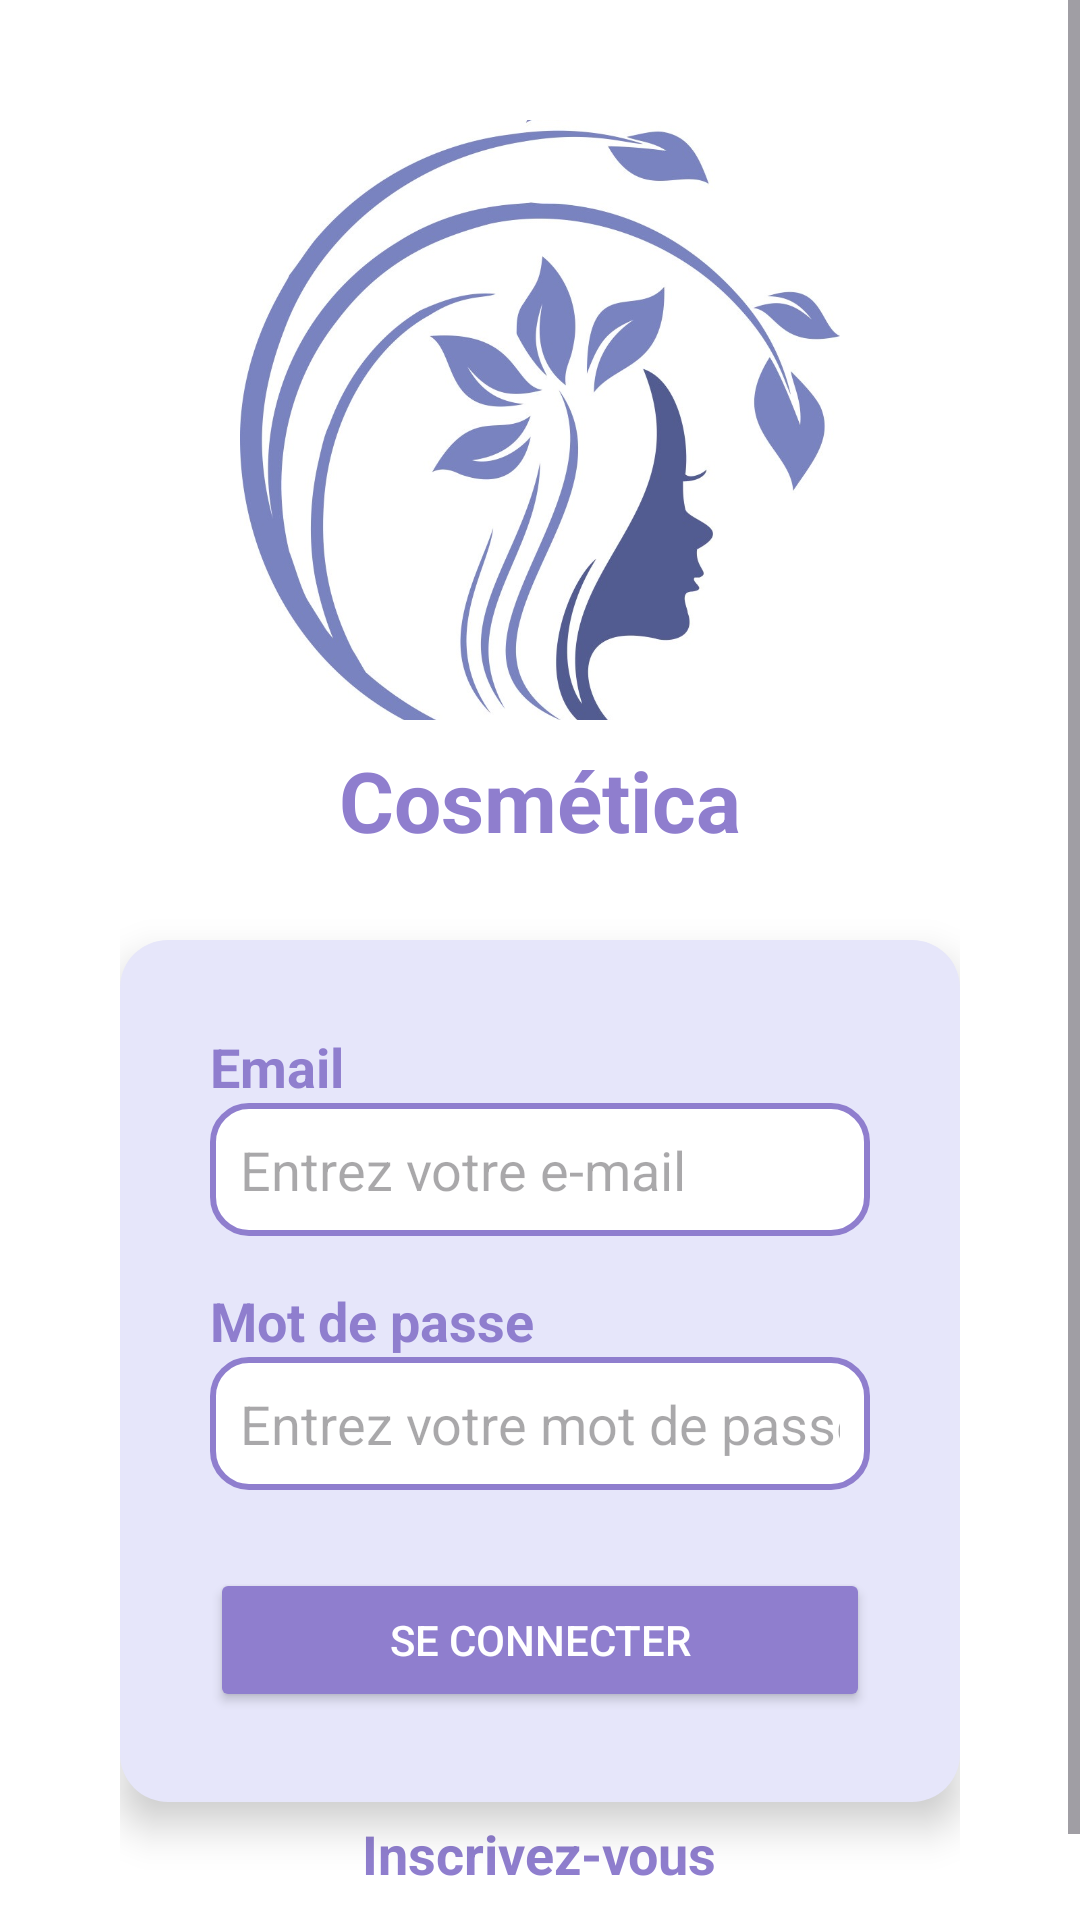

This screen was rendered from an Android layout file. Write that file and the resources it references.
<!-- AndroidManifest.xml: application theme Theme.CosmétiCare -->
<!-- res/layout/activity_main.xml -->
<?xml version="1.0" encoding="utf-8"?>
<ScrollView xmlns:android="http://schemas.android.com/apk/res/android"
    android:layout_width="match_parent"
    android:layout_height="match_parent"
    android:background="#FFFF">

    <LinearLayout
        android:layout_width="match_parent"
        android:layout_height="wrap_content"
        android:orientation="vertical"
        android:gravity="center"
        android:padding="40dp">

        <ImageView

            android:layout_width="200dp"
            android:layout_height="200dp"
            android:scaleType="centerCrop"
            android:src="@drawable/ic_app_logo" />

        <TextView
            android:id="@+id/textViewBienvenue"
            android:layout_width="wrap_content"
            android:layout_height="wrap_content"
            android:text="Cosmética" style="@style/MyTextStyle"
            android:textSize="28sp"
            android:textColor="#8F7ECE"
            android:padding="8dp"
            android:layout_marginBottom="20dp"/>

        <LinearLayout
            android:layout_width="match_parent"
            android:layout_height="wrap_content"
            android:orientation="vertical"
            android:background="@drawable/rounded_card"
            android:padding="30dp"
            android:elevation="8dp">

            <TextView
                android:layout_width="match_parent"
                android:layout_height="wrap_content"
                android:text="Email"
                android:textSize="18sp"
                android:textStyle="bold"
                android:textColor="#8F7ECE"/>

            <EditText
                android:id="@+id/editTextEmail"
                android:layout_width="match_parent"
                android:layout_height="wrap_content"
                android:hint="Entrez votre e-mail"
                android:inputType="textEmailAddress"
                android:background="@drawable/input_field_background"
                android:padding="10dp"
                android:layout_marginBottom="16dp"/>

            <TextView
                android:layout_width="match_parent"
                android:layout_height="wrap_content"
                android:text="Mot de passe"
                android:textSize="18sp"
                android:textStyle="bold"
                android:textColor="#8F7ECE"/>

            <EditText
                android:id="@+id/editTextPassword"
                android:layout_width="match_parent"
                android:layout_height="wrap_content"
                android:hint="Entrez votre mot de passe"
                android:inputType="textPassword"
                android:background="@drawable/input_field_background"
                android:padding="10dp"
                android:layout_marginBottom="16dp"/>


            <Button
                android:id="@+id/buttonLogin"
                android:layout_width="match_parent"
                android:layout_height="wrap_content"
                android:text="Se connecter"
                android:backgroundTint="#8F7ECE"
                android:textColor="@android:color/white"
                android:layout_marginTop="10dp"
                android:padding="12dp"/>
        </LinearLayout>


        <TextView
            android:id="@+id/textViewSignUpLink"
            android:layout_width="wrap_content"
            android:layout_height="wrap_content"
            android:text="Inscrivez-vous"
            android:textSize="18sp"
            android:textStyle="bold"
            android:textColor="#8F7ECE"
            android:layout_marginTop="5dp"
            android:clickable="true"
            android:focusable="true"/>
    </LinearLayout>

</ScrollView>
<!-- resources referenced by this layout -->
<resources>
  <!-- drawable ic_app_logo: jpg bitmap (drawable, 107327 bytes) -->
  <!-- drawable input_field_background (drawable) -->
  <?xml version="1.0" encoding="utf-8"?>
  <shape xmlns:android="http://schemas.android.com/apk/res/android">
      <solid android:color="#FFFFFF"/> 
      <corners android:radius="12dp"/> 
      <stroke android:color="#8F7ECE" android:width="2dp"/> 
  </shape>
  <!-- drawable rounded_card (drawable) -->
  <?xml version="1.0" encoding="utf-8"?>
  <shape xmlns:android="http://schemas.android.com/apk/res/android">
      <solid android:color="#E6E6FA"/> 
      <corners android:radius="16dp"/> 
      <elevation android:value="8dp"/> 
  </shape>
  <style name="MyTextStyle">
          <item name="android:fontFamily">sans-serif</item>
          <item name="android:textColor">#FAD3A8</item>
          <item name="android:textSize">18sp</item>
          <item name="android:textStyle">bold</item>
      </style>
  <style name="Theme.CosmétiCare" parent="Base.Theme.CosmétiCare" />
  <style name="Base.Theme.CosmétiCare" parent="Theme.Material3.DayNight.NoActionBar">
          
          
      </style>
</resources>
